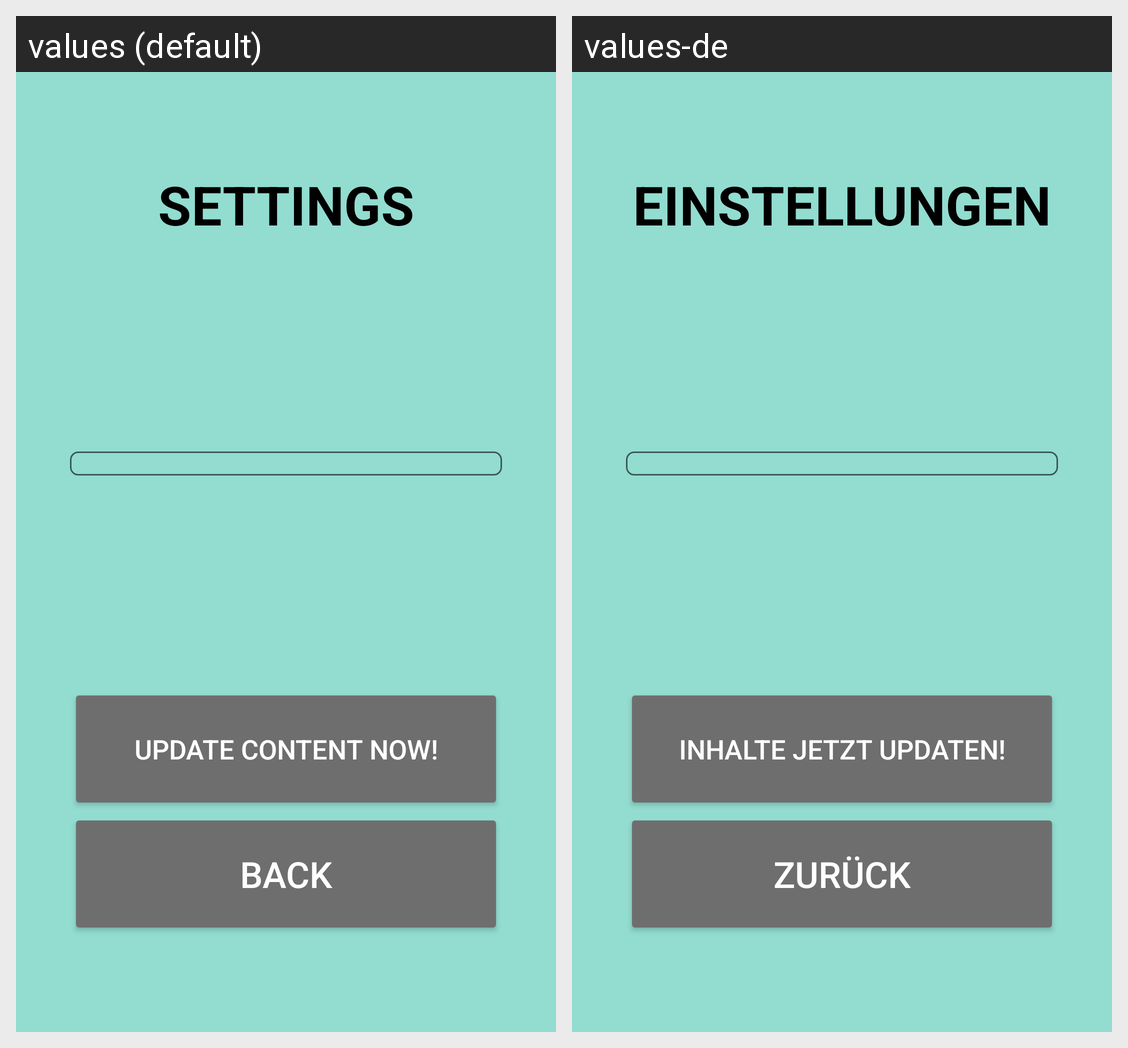

The same Android screen rendered under two of its app's locales, left to right. List the strings drawn on it with the default value and each locale's translation.
Android screen res/layout/activity_settings.xml rendered under 2 locales, left to right: values (default), values-de. Device: Nexus 5 (rendered at 1080×1920; each locale shown at half size, 540×960, under a caption strip naming it); theme AppTheme.
Strings drawn on this screen, with the default value and each locale's value (text and hints the layout hard-codes, and strings that could not be matched under every locale, appear in the picture but are not listed):

title_settings
  values: Settings
  values-de: Einstellungen

settings_update_now
  values: Update Content Now!
  values-de: Inhalte jetzt updaten!

btn_back
  values: Back
  values-de: Zurück
